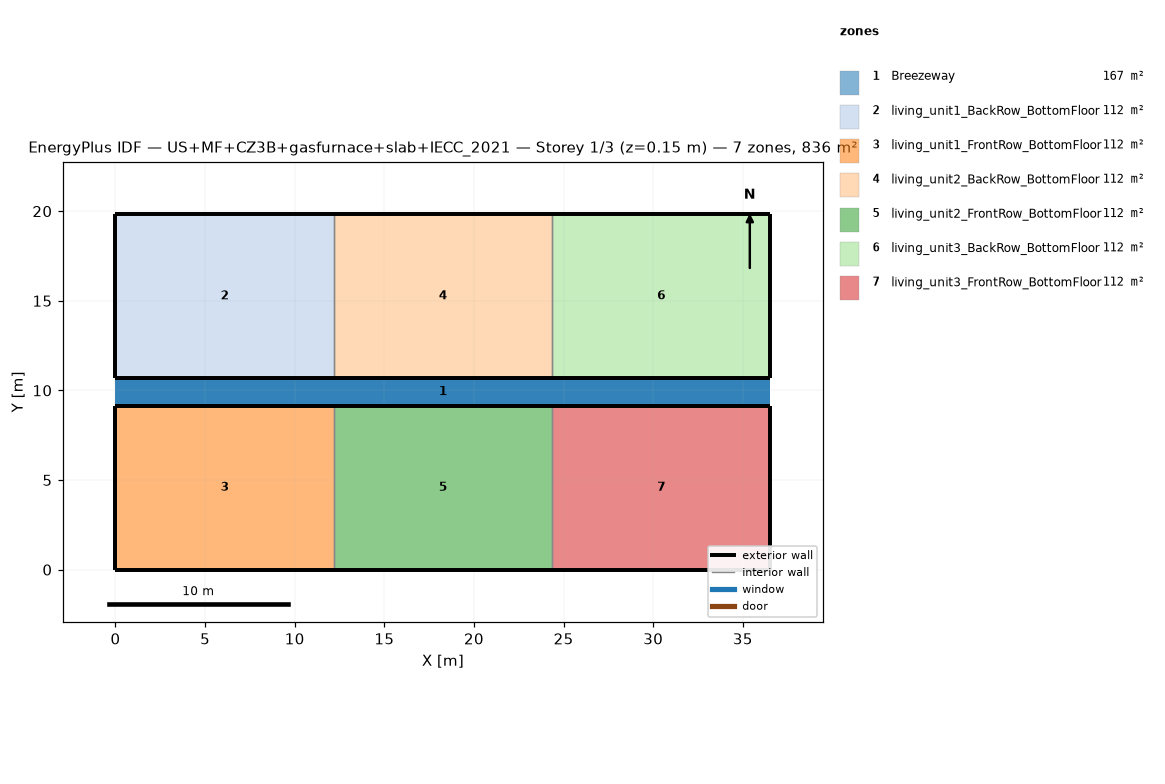
=== STOREY PLAN SPEC (per zone: floor XY polygon, exterior-wall plan segments, windows/doors) ===
zone 1: Breezeway  (167.0 m²)
  floor: (36.54, 9.16) (0.00, 9.16) (0.00, 10.68) (36.54, 10.68)
  floor: (36.54, 9.16) (0.00, 9.16) (0.00, 10.68) (36.54, 10.68)
  floor: (36.54, 9.16) (0.00, 9.16) (0.00, 10.68) (36.54, 10.68)
zone 2: living_unit1_BackRow_BottomFloor  (111.5 m²)
  floor: (12.18, 10.68) (0.00, 10.68) (0.00, 19.84) (12.18, 19.84)
  exterior wall: (0.00, 10.68) – (12.18, 10.68)  [12.2 m]
  exterior wall: (12.18, 19.84) – (0.00, 19.84)  [12.2 m]
  exterior wall: (0.00, 19.84) – (0.00, 10.68)  [9.2 m]
  interior walls: 1
zone 3: living_unit1_FrontRow_BottomFloor  (111.5 m²)
  floor: (12.18, 0.00) (0.00, 0.00) (0.00, 9.16) (12.18, 9.16)
  exterior wall: (0.00, 0.00) – (12.18, 0.00)  [12.2 m]
  exterior wall: (12.18, 9.16) – (0.00, 9.16)  [12.2 m]
  exterior wall: (0.00, 9.16) – (0.00, 0.00)  [9.2 m]
  interior walls: 1
zone 4: living_unit2_BackRow_BottomFloor  (111.5 m²)
  floor: (24.36, 10.68) (12.18, 10.68) (12.18, 19.84) (24.36, 19.84)
  exterior wall: (12.18, 10.68) – (24.36, 10.68)  [12.2 m]
  exterior wall: (24.36, 19.84) – (12.18, 19.84)  [12.2 m]
  interior walls: 2
zone 5: living_unit2_FrontRow_BottomFloor  (111.5 m²)
  floor: (24.36, 0.00) (12.18, 0.00) (12.18, 9.16) (24.36, 9.16)
  exterior wall: (12.18, 0.00) – (24.36, 0.00)  [12.2 m]
  exterior wall: (24.36, 9.16) – (12.18, 9.16)  [12.2 m]
  interior walls: 2
zone 6: living_unit3_BackRow_BottomFloor  (111.5 m²)
  floor: (36.54, 10.68) (24.36, 10.68) (24.36, 19.84) (36.54, 19.84)
  exterior wall: (24.36, 10.68) – (36.54, 10.68)  [12.2 m]
  exterior wall: (36.54, 10.68) – (36.54, 19.84)  [9.2 m]
  exterior wall: (36.54, 19.84) – (24.36, 19.84)  [12.2 m]
  interior walls: 1
zone 7: living_unit3_FrontRow_BottomFloor  (111.5 m²)
  floor: (36.54, 0.00) (24.36, 0.00) (24.36, 9.16) (36.54, 9.16)
  exterior wall: (24.36, 0.00) – (36.54, 0.00)  [12.2 m]
  exterior wall: (36.54, 0.00) – (36.54, 9.16)  [9.2 m]
  exterior wall: (36.54, 9.16) – (24.36, 9.16)  [12.2 m]
  interior walls: 1

=== DERIVED (storey summary) ===
Building: US+MF+CZ3B+gasfurnace+slab+IECC_2021
Storey: 1 of 3  (floor level z = 0.15 m)
Storey gross floor area: 836.2 m²
Zones on this storey: 7
  - Breezeway: floor 167.0 m²
  - living_unit1_BackRow_BottomFloor: floor 111.5 m²; exterior wall 33.5 m (86.9 m²); WWR 0.0%
  - living_unit1_FrontRow_BottomFloor: floor 111.5 m²; exterior wall 33.5 m (86.9 m²); WWR 0.0%
  - living_unit2_BackRow_BottomFloor: floor 111.5 m²; exterior wall 24.4 m (63.1 m²); WWR 0.0%
  - living_unit2_FrontRow_BottomFloor: floor 111.5 m²; exterior wall 24.4 m (63.1 m²); WWR 0.0%
  - living_unit3_BackRow_BottomFloor: floor 111.5 m²; exterior wall 33.5 m (86.9 m²); WWR 0.0%
  - living_unit3_FrontRow_BottomFloor: floor 111.5 m²; exterior wall 33.5 m (86.9 m²); WWR 0.0%
Zone adjacency (shared interzone walls):
  - living_unit1_BackRow_BottomFloor ↔ living_unit2_BackRow_BottomFloor
  - living_unit1_FrontRow_BottomFloor ↔ living_unit2_FrontRow_BottomFloor
  - living_unit2_BackRow_BottomFloor ↔ living_unit3_BackRow_BottomFloor
  - living_unit2_FrontRow_BottomFloor ↔ living_unit3_FrontRow_BottomFloor